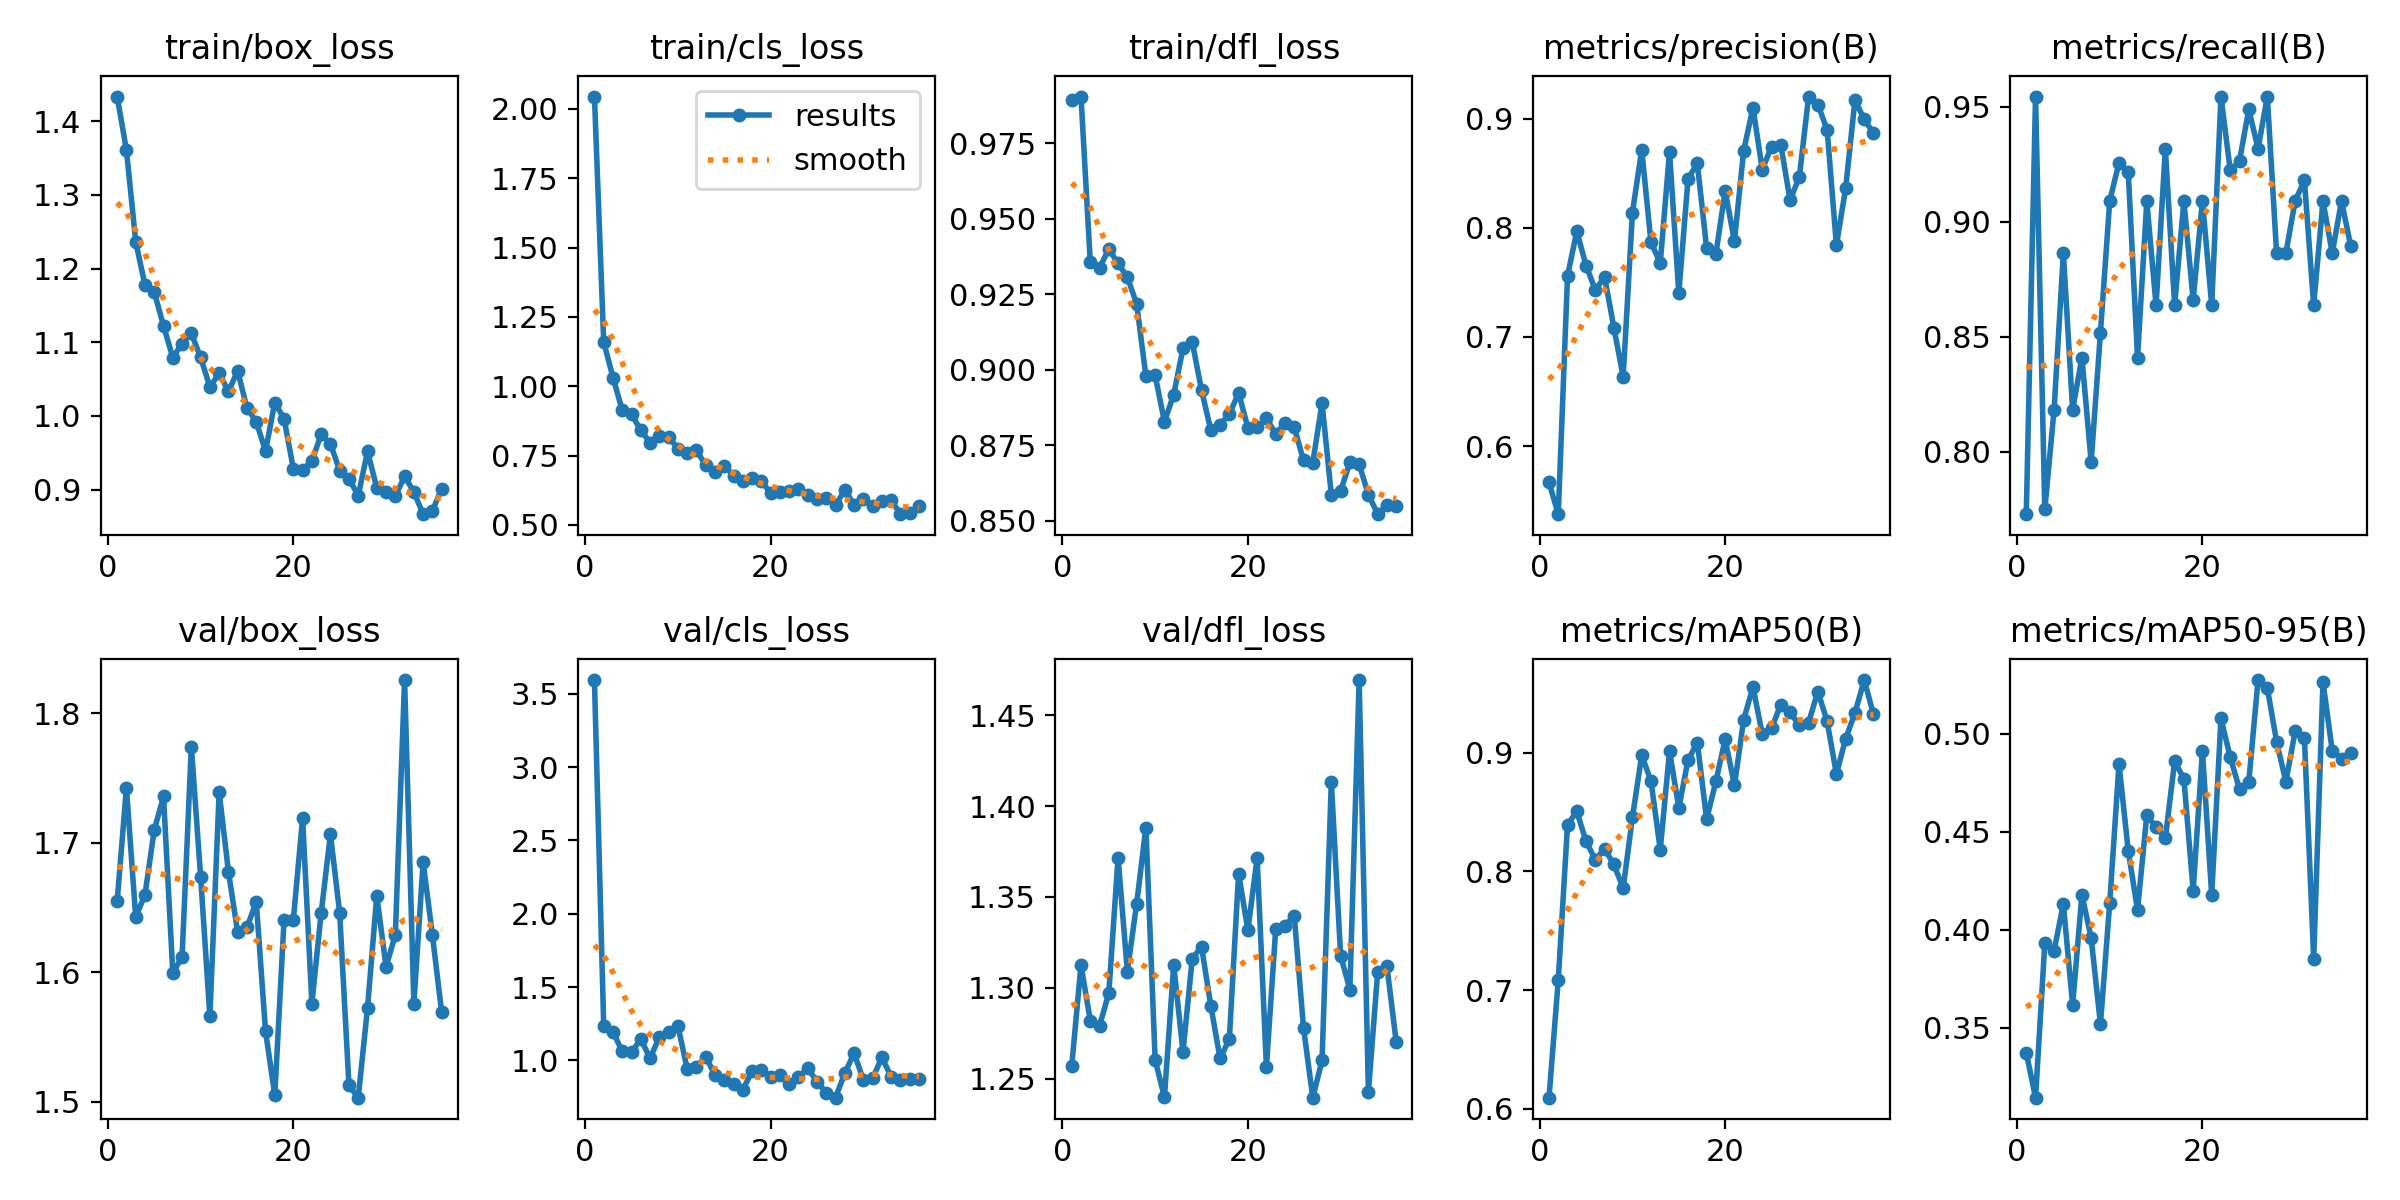

Source data for this figure (header and first rows):
epoch, time, train/box_loss, train/cls_loss, train/dfl_loss, metrics/precision(B), metrics/recall(B), metrics/mAP50(B), metrics/mAP50-95(B), val/box_loss, val/cls_loss, val/dfl_loss, lr/pg0, lr/pg1, lr/pg2
1, 6.545, 1.433, 2.044, 0.9895, 0.5667, 0.7727, 0.6093, 0.3374, 1.655, 3.595, 1.257, 0.06719, 0.0001649, 0.0001649
2, 11.69, 1.361, 1.159, 0.9905, 0.5375, 0.9546, 0.7084, 0.3145, 1.742, 1.232, 1.312, 0.03402, 0.0003282, 0.0003282
3, 17.02, 1.237, 1.031, 0.9358, 0.756, 0.7748, 0.8395, 0.3931, 1.643, 1.194, 1.282, 0.0008506, 0.0004883, 0.0004883
4, 22.19, 1.178, 0.9135, 0.9338, 0.7967, 0.8182, 0.8506, 0.3894, 1.66, 1.061, 1.279, 0.0004852, 0.0004852, 0.0004852
5, 27.28, 1.168, 0.8986, 0.9401, 0.7653, 0.8864, 0.8253, 0.4132, 1.71, 1.055, 1.297, 0.0004802, 0.0004802, 0.0004802
6, 32.39, 1.122, 0.8414, 0.9353, 0.7431, 0.8182, 0.8099, 0.3616, 1.736, 1.145, 1.372, 0.0004752, 0.0004752, 0.0004752
7, 37.51, 1.079, 0.7966, 0.9307, 0.7547, 0.8409, 0.819, 0.4179, 1.599, 1.014, 1.309, 0.0004703, 0.0004703, 0.0004703
8, 42.51, 1.098, 0.8201, 0.9219, 0.7085, 0.7954, 0.8059, 0.3959, 1.612, 1.159, 1.346, 0.0004654, 0.0004654, 0.0004654
9, 47.51, 1.112, 0.8175, 0.898, 0.6635, 0.8518, 0.7858, 0.3519, 1.774, 1.195, 1.388, 0.0004604, 0.0004604, 0.0004604
10, 52.49, 1.08, 0.7747, 0.8982, 0.8139, 0.9091, 0.8456, 0.4136, 1.674, 1.236, 1.26, 0.0004554, 0.0004554, 0.0004554
11, 57.66, 1.039, 0.7581, 0.8828, 0.8716, 0.9257, 0.8979, 0.4845, 1.566, 0.942, 1.24, 0.0004505, 0.0004505, 0.0004505
12, 62.68, 1.058, 0.7692, 0.8918, 0.7866, 0.9217, 0.8761, 0.4403, 1.739, 0.9545, 1.313, 0.0004456, 0.0004456, 0.0004456
13, 67.68, 1.034, 0.7143, 0.9071, 0.7679, 0.8409, 0.8184, 0.4101, 1.678, 1.026, 1.265, 0.0004406, 0.0004406, 0.0004406
14, 72.79, 1.061, 0.6912, 0.9093, 0.8695, 0.9089, 0.9014, 0.4585, 1.631, 0.8982, 1.316, 0.0004356, 0.0004356, 0.0004356
15, 77.87, 1.011, 0.7139, 0.8933, 0.7401, 0.8636, 0.8535, 0.4523, 1.635, 0.8637, 1.323, 0.0004307, 0.0004307, 0.0004307
16, 82.89, 0.9922, 0.6779, 0.8801, 0.8451, 0.9318, 0.8939, 0.4466, 1.654, 0.84, 1.29, 0.0004258, 0.0004258, 0.0004258
17, 87.89, 0.9524, 0.6594, 0.8819, 0.859, 0.8636, 0.9085, 0.4859, 1.555, 0.796, 1.261, 0.0004208, 0.0004208, 0.0004208
18, 92.93, 1.018, 0.6685, 0.8853, 0.7814, 0.9091, 0.8439, 0.4771, 1.505, 0.9275, 1.272, 0.0004158, 0.0004158, 0.0004158
19, 97.93, 0.9965, 0.6569, 0.8924, 0.776, 0.866, 0.8759, 0.42, 1.641, 0.9326, 1.363, 0.0004109, 0.0004109, 0.0004109
20, 102.9, 0.9284, 0.6158, 0.8808, 0.8338, 0.9091, 0.9114, 0.4913, 1.641, 0.8862, 1.332, 0.0004059, 0.0004059, 0.0004059
21, 107.9, 0.9268, 0.6194, 0.881, 0.7878, 0.8636, 0.8725, 0.4178, 1.719, 0.8974, 1.371, 0.000401, 0.000401, 0.000401
22, 112.9, 0.9391, 0.6207, 0.8841, 0.8708, 0.9546, 0.9279, 0.5078, 1.576, 0.8362, 1.256, 0.0003961, 0.0003961, 0.0003961
23, 118, 0.9749, 0.6294, 0.8787, 0.9103, 0.9224, 0.9555, 0.488, 1.645, 0.8843, 1.332, 0.0003911, 0.0003911, 0.0003911
24, 123, 0.9626, 0.6091, 0.8825, 0.8535, 0.9266, 0.9159, 0.4717, 1.707, 0.9465, 1.334, 0.0003861, 0.0003861, 0.0003861
25, 128, 0.9256, 0.5931, 0.8811, 0.8743, 0.949, 0.9206, 0.4756, 1.646, 0.8551, 1.34, 0.0003812, 0.0003812, 0.0003812
26, 132.9, 0.915, 0.5974, 0.87, 0.8761, 0.9318, 0.9406, 0.5274, 1.513, 0.7803, 1.278, 0.0003763, 0.0003763, 0.0003763
27, 138, 0.8917, 0.5703, 0.8692, 0.8255, 0.9546, 0.9341, 0.5233, 1.503, 0.745, 1.239, 0.0003713, 0.0003713, 0.0003713
28, 142.9, 0.952, 0.6262, 0.889, 0.8466, 0.8864, 0.9231, 0.4959, 1.572, 0.9112, 1.26, 0.0003663, 0.0003663, 0.0003663
29, 148, 0.9027, 0.5734, 0.8587, 0.9203, 0.8864, 0.9254, 0.4755, 1.659, 1.049, 1.413, 0.0003614, 0.0003614, 0.0003614
30, 153, 0.8965, 0.5923, 0.8599, 0.913, 0.9091, 0.9516, 0.5012, 1.604, 0.8681, 1.318, 0.0003565, 0.0003565, 0.0003565
31, 158.1, 0.8908, 0.5683, 0.8694, 0.8898, 0.918, 0.9265, 0.4977, 1.629, 0.876, 1.299, 0.0003515, 0.0003515, 0.0003515
32, 163, 0.9183, 0.5851, 0.8688, 0.7841, 0.8636, 0.8819, 0.3852, 1.826, 1.019, 1.469, 0.0003465, 0.0003465, 0.0003465
33, 168, 0.897, 0.5897, 0.8587, 0.8365, 0.9091, 0.912, 0.5264, 1.576, 0.8895, 1.242, 0.0003416, 0.0003416, 0.0003416
34, 173.1, 0.8668, 0.5387, 0.8522, 0.917, 0.8864, 0.9335, 0.4914, 1.685, 0.8635, 1.309, 0.0003367, 0.0003367, 0.0003367
35, 178.2, 0.8714, 0.5421, 0.8554, 0.8993, 0.9091, 0.9613, 0.4873, 1.629, 0.8749, 1.312, 0.0003317, 0.0003317, 0.0003317
36, 183.2, 0.9013, 0.5688, 0.8549, 0.8867, 0.8894, 0.9323, 0.4902, 1.569, 0.8747, 1.27, 0.0003268, 0.0003268, 0.0003268
